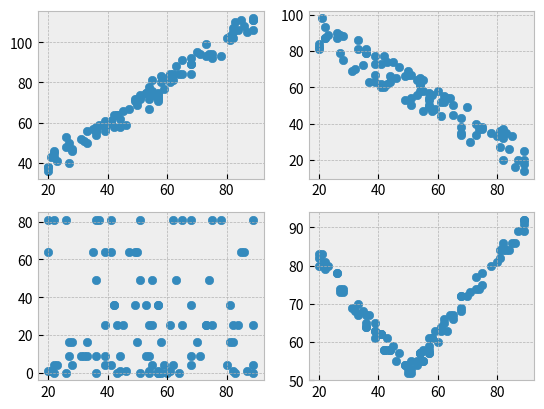

Source code (Python):
'''
12-2. Correlation and Skewness
'''
import numpy as np, numpy.random as rnd
import pandas as pd
import matplotlib, matplotlib.pyplot as plt

# 데이터 갯수
N = 100

# 데이터간 상관성을 갖게 하기 위해서 base 설정
base = rnd.randint(20, 90, N)

# 다양한 데이터 생성
df = pd.DataFrame( {
    "Korean" : base,
    "English" : base + rnd.binomial(50, 0.4, N),
    "Math" : 100-base + rnd.randint(0, 20, N),
    "History" : rnd.randint(0, 10, N)**2,
    "Program" : np.abs(base-50)+50+
    rnd.randint(0, 5, N) } )

# correlation and skewness
print(df.corr().round(2))
print(df.skew().round(2))

# plot graphs
matplotlib.style.use("bmh")
_, ax = plt.subplots(2, 2)
ax[0, 0].scatter(df["Korean"], df["English"])
ax[0, 1].scatter(df["Korean"], df["Math"])
ax[1, 0].scatter(df["Korean"], df["History"])
ax[1, 1].scatter(df["Korean"], df["Program"])
plt.show()
